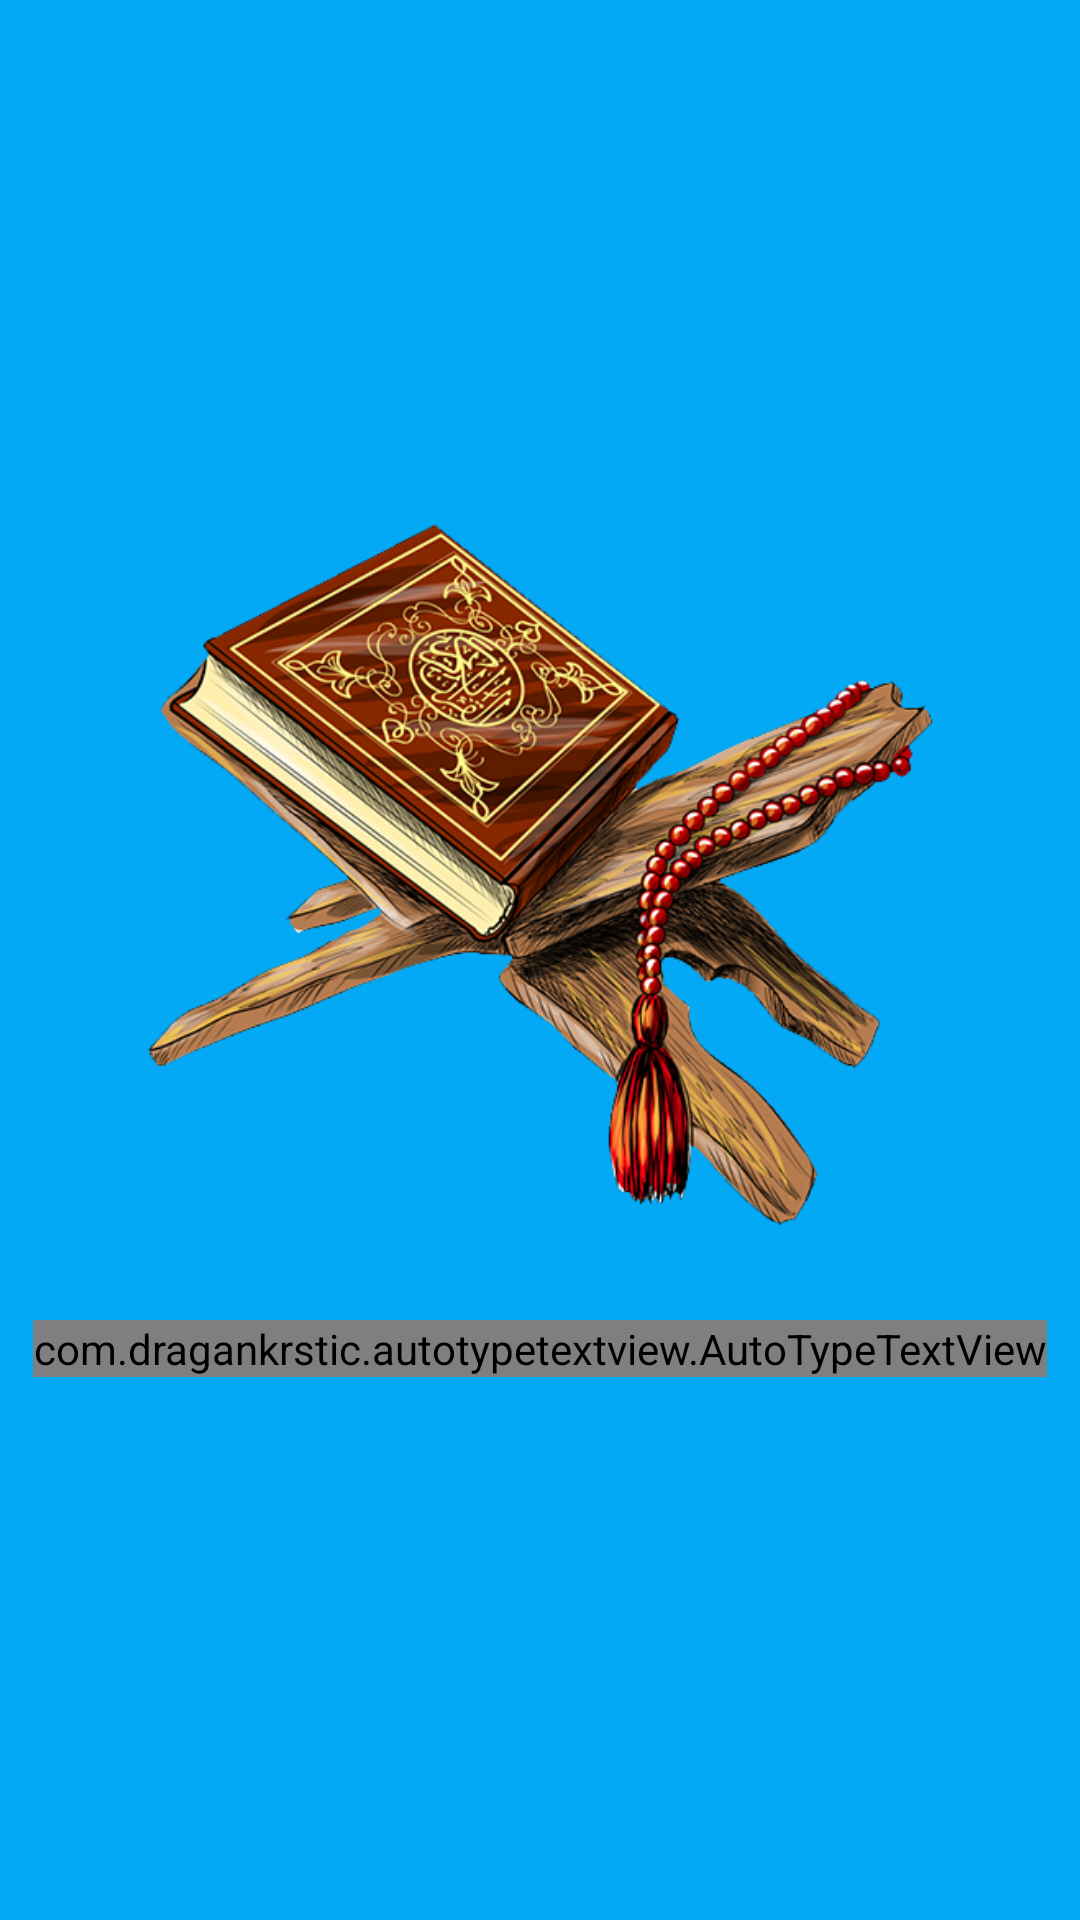

Produce the Android XML layout that renders to this screen, including the resource entries it uses.
<!-- AndroidManifest.xml: application theme Theme.AppCompat.DayNight.NoActionBar -->
<!-- res/layout/activity_splash.xml -->
<?xml version="1.0" encoding="utf-8"?>
<androidx.constraintlayout.widget.ConstraintLayout xmlns:android="http://schemas.android.com/apk/res/android"
    xmlns:app="http://schemas.android.com/apk/res-auto"
    xmlns:tools="http://schemas.android.com/tools"
    android:layout_width="match_parent"
    android:layout_height="match_parent"
    android:background="@color/purple_500"
    xmlns:attv="http://schemas.android.com/apk/res-auto"
    tools:context=".Activities.SplashActivity">

    <androidx.constraintlayout.widget.Guideline
        android:id="@+id/guideline"
        android:layout_width="wrap_content"
        android:layout_height="wrap_content"
        android:orientation="horizontal"
        app:layout_constraintBottom_toBottomOf="parent"
        app:layout_constraintEnd_toEndOf="parent"
        app:layout_constraintGuide_percent="0.25"
        app:layout_constraintStart_toStartOf="parent"
        app:layout_constraintTop_toTopOf="parent" />

    <ImageView
        android:id="@+id/splash_img"
        android:layout_width="280dp"
        android:layout_height="280dp"
        android:src="@drawable/logo"
        app:layout_constraintEnd_toEndOf="parent"
        app:layout_constraintStart_toStartOf="parent"
        app:layout_constraintTop_toBottomOf="@id/guideline"
        />

    <com.dragankrstic.autotypetextview.AutoTypeTextView
        android:id="@+id/lblTextWithoutMistakes"
        attv:animateTextTypeWithoutMistakes="مراكز التحفيظ"
        android:layout_width="wrap_content"
        android:layout_height="wrap_content"
        android:textColor="@color/white"
        android:fontFamily="@font/cairo_bold"
        android:textSize="30sp"
        android:textStyle="bold"
        app:layout_constraintEnd_toEndOf="parent"
        app:layout_constraintStart_toStartOf="parent"
        app:layout_constraintTop_toBottomOf="@+id/splash_img" />

</androidx.constraintlayout.widget.ConstraintLayout>
<!-- resources referenced by this layout -->
<resources>
  <color name="purple_500">#03A9F4</color>
  <color name="white">#FFFFFFFF</color>
  <!-- drawable logo: png bitmap (drawable, 266224 bytes) -->
</resources>
